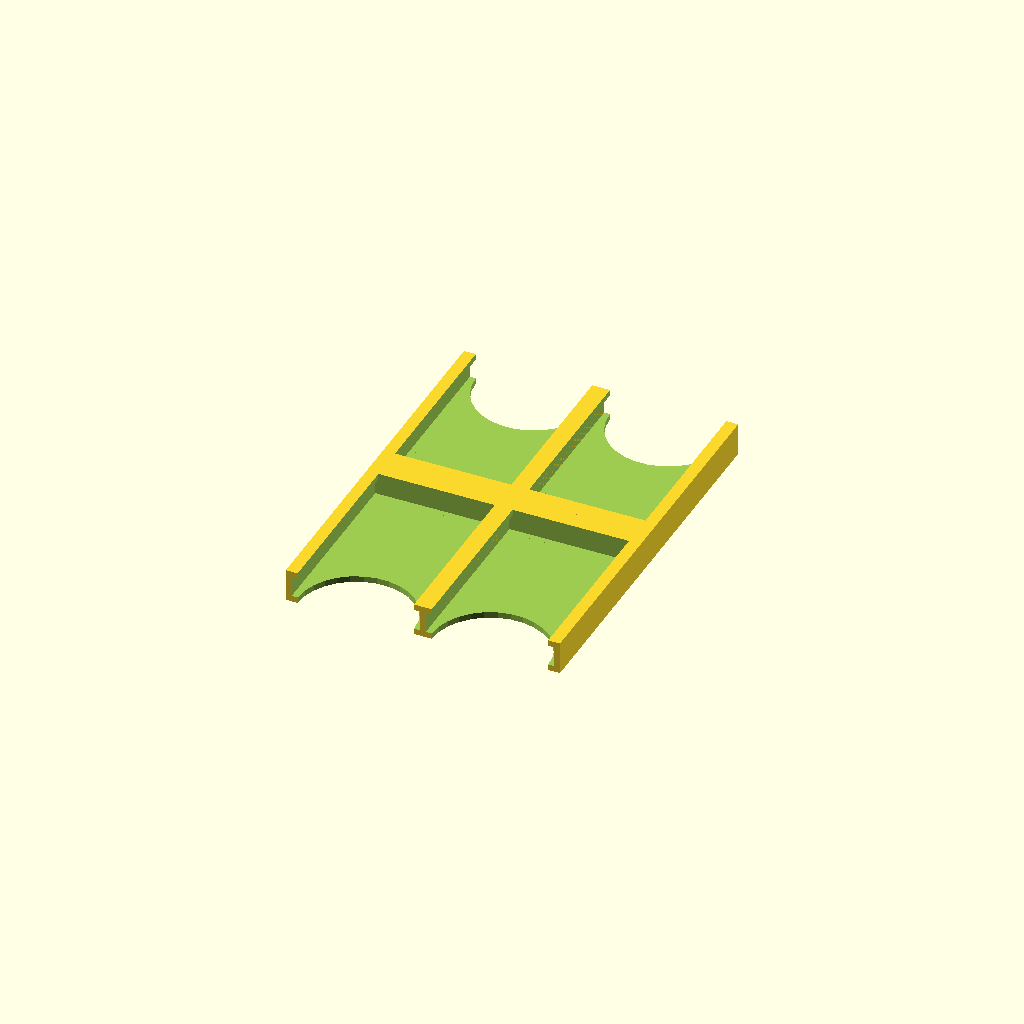
Cell 1: the model at its default parameters.
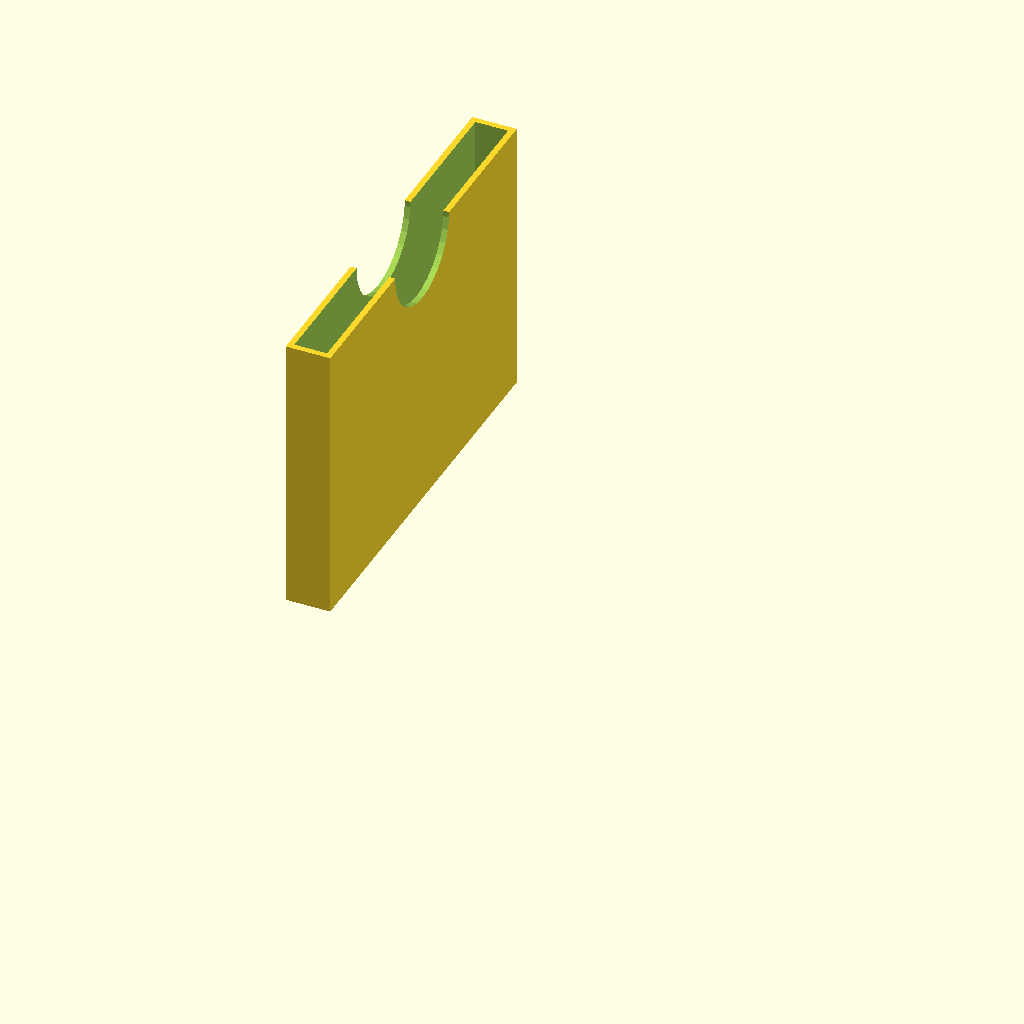
Cell 2 — mode set to 2, the other parameters unchanged.
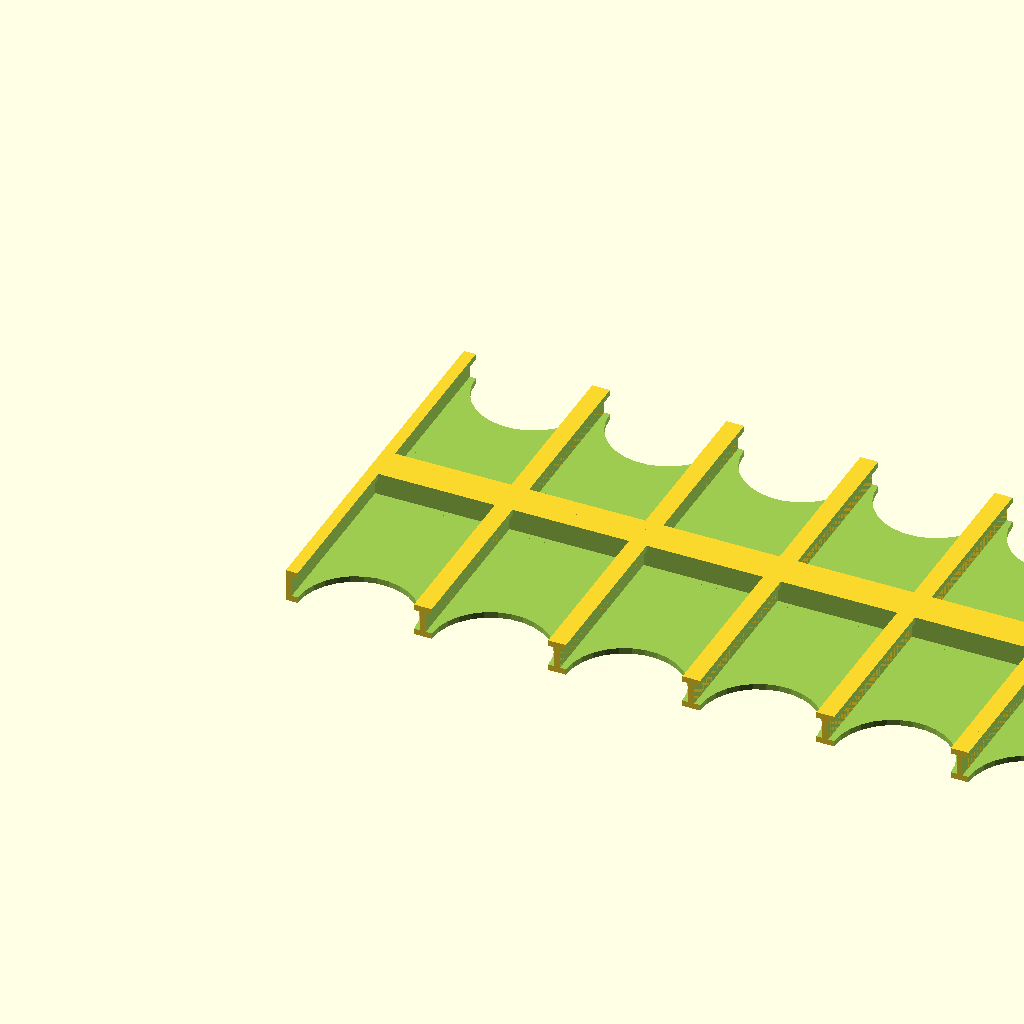
Cell 3: the same model with number = 10.
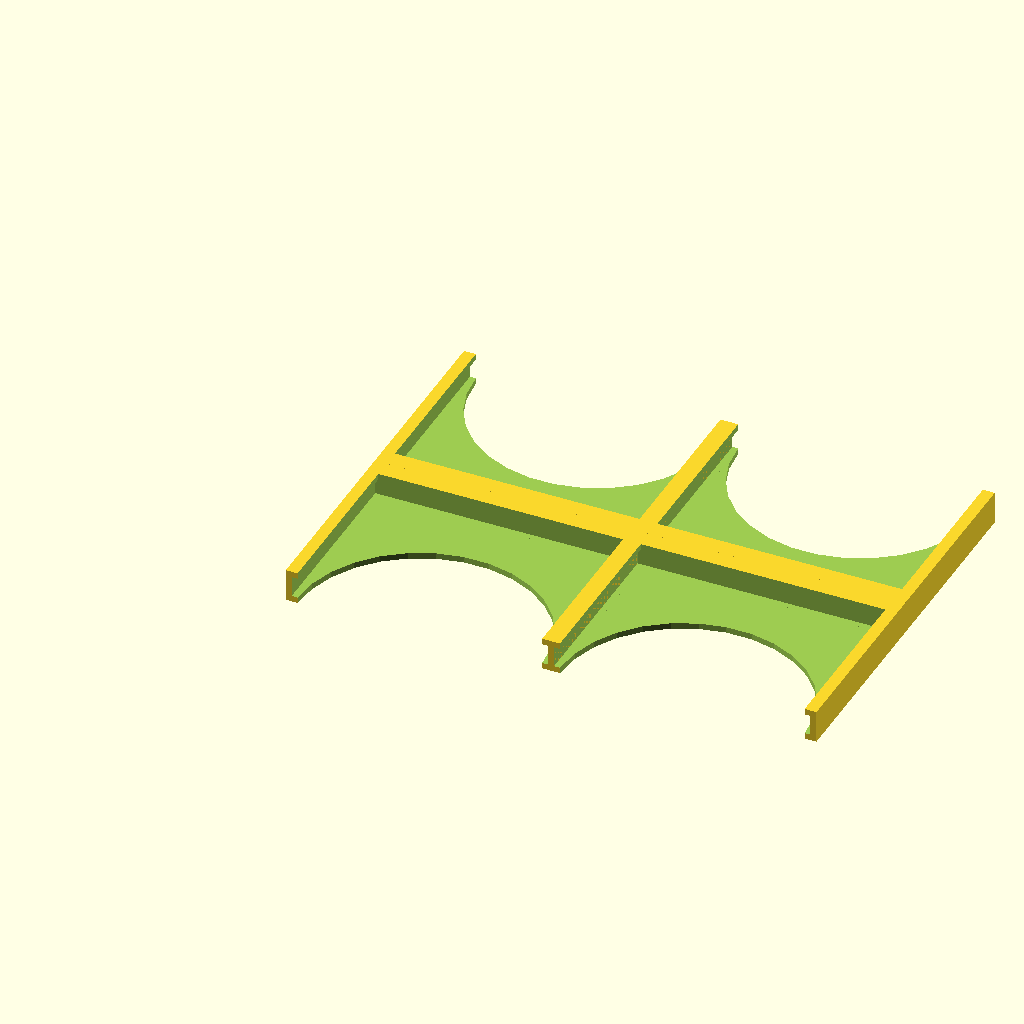
Cell 4: cartridgeWidth = 43.2 (everything else at default).
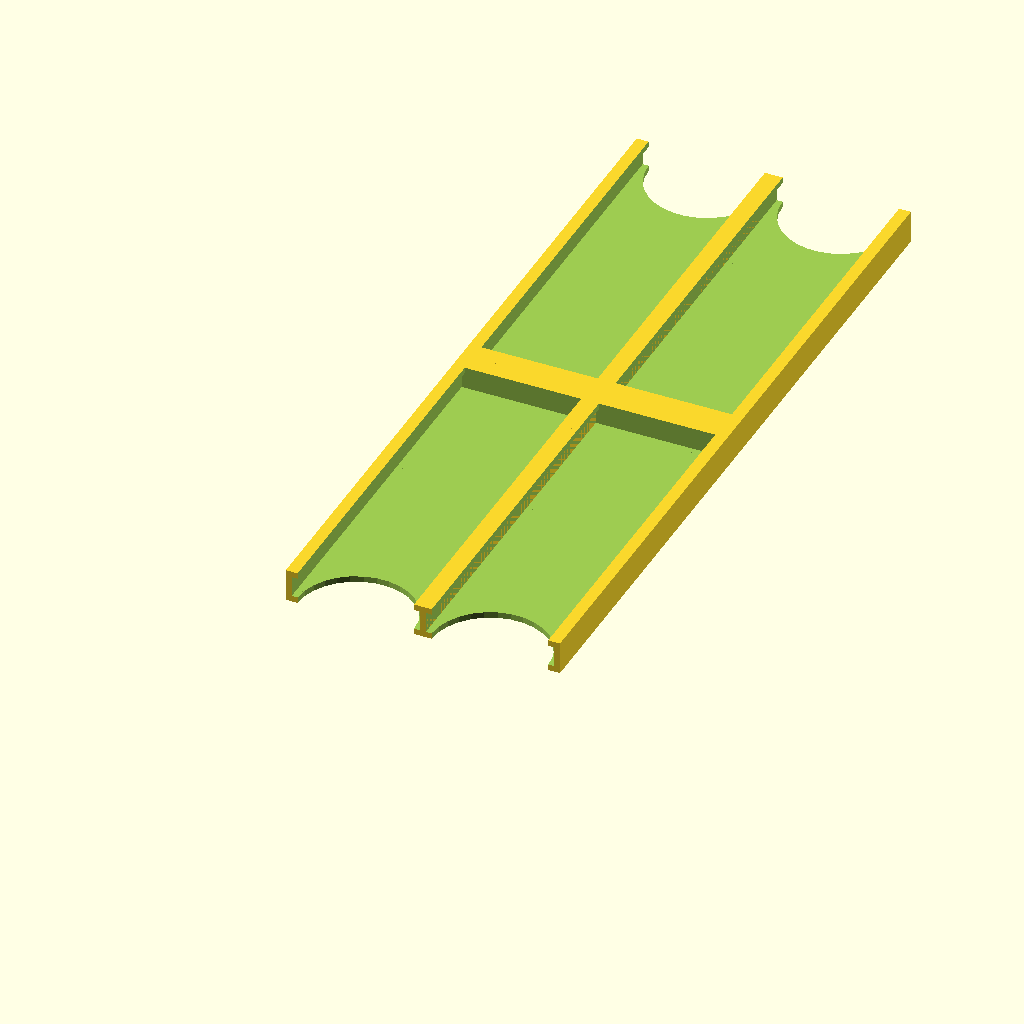
Cell 5 — cartridgeLength set to 62.4, the other parameters unchanged.
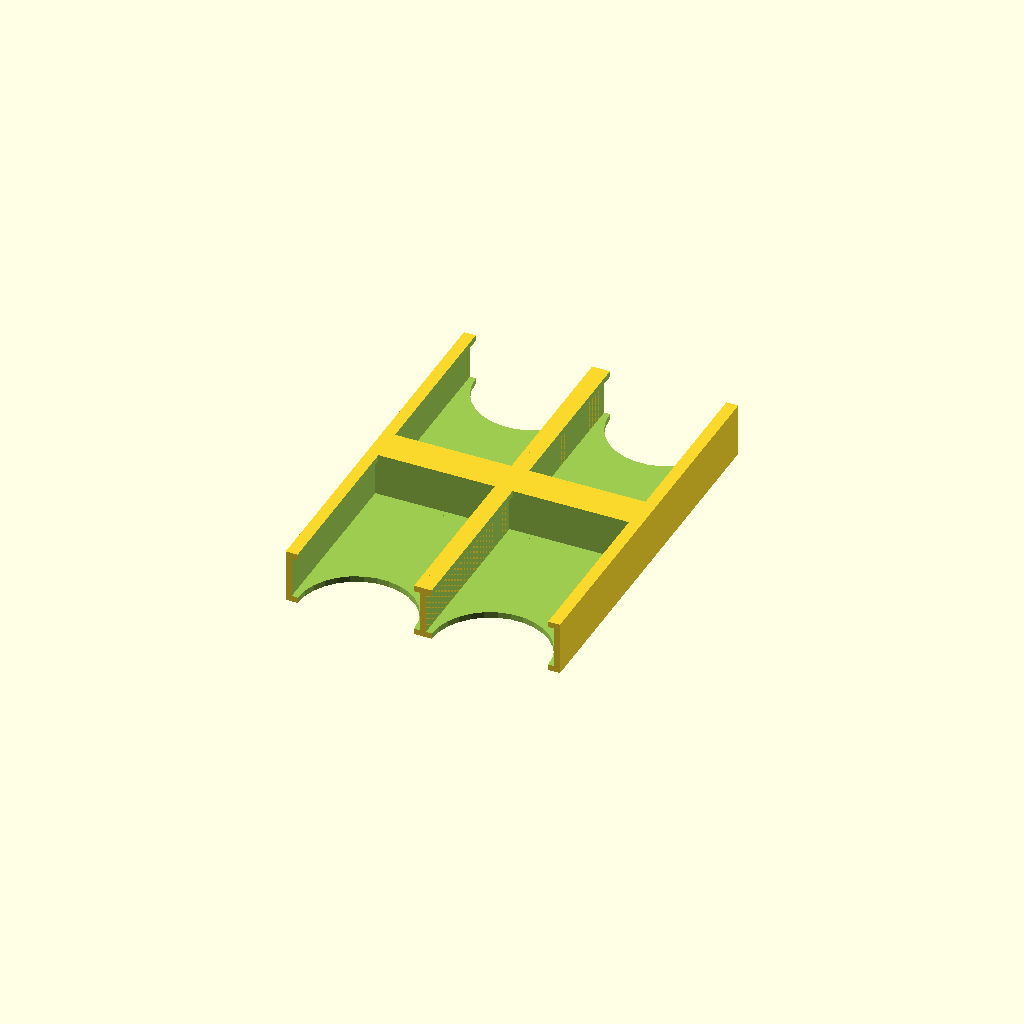
Cell 6: cartridgeHeight = 7 (everything else at default).
All cells are drawn from one camera (rotation 55°, 0°, 25°, orthographic, colour scheme Cornfield), so only the parameter changes between them.
OpenSCAD source file inputs/thingiverse/thing-2837803/files/switch-cartridge-holder.scad:
//unit is millimeter
mode = 1; //[1:holder,2:lid]
number = 2; //[1:10]
cartridgeWidth = 21.6; //[Hidden]
cartridgeLength = 31.2; //[Hidden]
cartridgeHeight = 3.5; //[Hidden]
gutter = 1; //[Hidden]

module lid() {
    translate([cartridgeHeight + gutter*4, 0, 0]) {
        rotate([0, -90, 0])
        difference() {
            difference(){
                cube([cartridgeWidth*number+gutter*(number+2), cartridgeLength*2 + gutter*5, cartridgeHeight + gutter*4]);
                translate([gutter, gutter, gutter])
                cube([cartridgeWidth*(number+1), cartridgeLength*2 + gutter*3, cartridgeHeight + gutter*2]);
            }
            
            translate([
                cartridgeWidth*number+gutter*(number+2),
                (cartridgeLength*2 + gutter*4)/2,
                -gutter
            ])
            cylinder(cartridgeHeight + gutter*6, cartridgeWidth/2 - gutter, cartridgeWidth/2 - gutter);
        }
    }
}
module holder() {
    difference() {
        difference() {
            difference() {    
                cube([cartridgeWidth + gutter * 2, cartridgeLength + gutter, cartridgeHeight + gutter*2]);
                translate([gutter, -gutter, gutter]) {
                    cube([cartridgeWidth, cartridgeLength, cartridgeHeight]);
                }
            }
            
            translate([gutter*2, -gutter, gutter]) {
                cube([cartridgeWidth - gutter * 2, cartridgeLength - gutter, cartridgeHeight + gutter*2]);
            }
        }
        
        translate([cartridgeWidth/2 + gutter , 0, -gutter/2]) {
            cylinder(gutter*2, cartridgeWidth/2 - gutter, cartridgeWidth/2 - gutter);
        }
    }
}


module block() {    
    holder();
    rotate([0, 0, 180])
    translate([-cartridgeWidth-gutter*2, -cartridgeLength*2-gutter*2, 0])
    holder();
}



module holderBlock() {
    for (i = [1:1:number]) {
        translate([cartridgeWidth*(i-1)+gutter*(i-1), 0, 0])
        block();
    }
}

if (mode == 1){
    holderBlock();
} else {    
    lid();
}
Customizer parameters (derived from the source; name, type, default, range or options):
mode: number, default 1, options 1, 2
number: number, default 2, range 1 to 10
cartridgeWidth: number, default 21.6
cartridgeLength: number, default 31.2
cartridgeHeight: number, default 3.5
gutter: number, default 1
